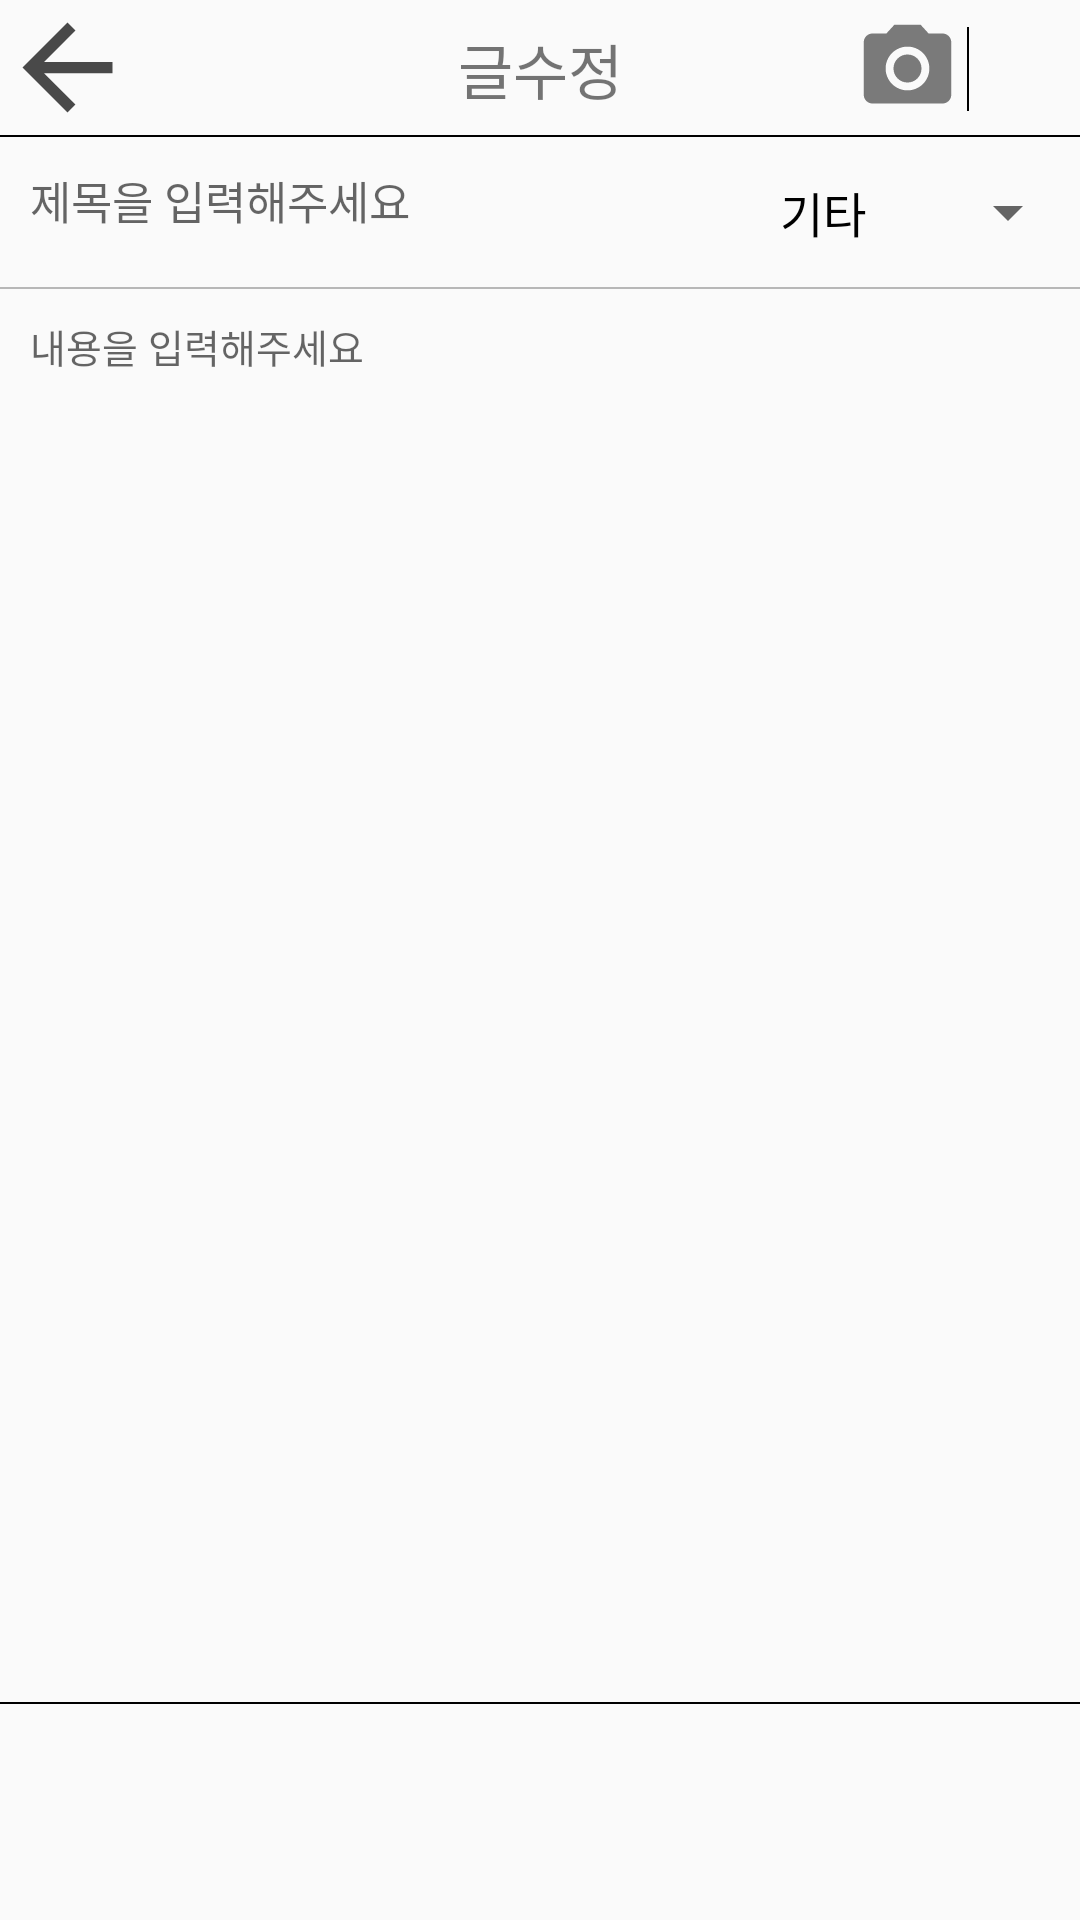

This screen was rendered from an Android layout file. Write that file and the resources it references.
<!-- AndroidManifest.xml: application theme AppTheme -->
<!-- res/layout/activity_modify_forum.xml -->
<?xml version="1.0" encoding="utf-8"?>
<androidx.constraintlayout.widget.ConstraintLayout xmlns:android="http://schemas.android.com/apk/res/android"
    xmlns:app="http://schemas.android.com/apk/res-auto"
    xmlns:tools="http://schemas.android.com/tools"
    android:layout_width="match_parent"
    android:layout_height="match_parent"
    tools:context=".view.modifyForum.ModifyForumActivity">

    <ImageButton
        android:id="@+id/backButton"
        android:layout_width="45dp"
        android:layout_height="45dp"
        android:background="@drawable/ic_arrow_back_black"
        app:layout_constraintStart_toStartOf="parent"
        app:layout_constraintTop_toTopOf="parent" />

    <TextView
        android:id="@+id/textView3"
        android:layout_width="wrap_content"
        android:layout_height="wrap_content"
        android:text="@string/modify_forum_top"
        android:textSize="20sp"
        app:layout_constraintBottom_toBottomOf="@+id/view"
        app:layout_constraintEnd_toEndOf="parent"
        app:layout_constraintStart_toStartOf="parent"
        app:layout_constraintTop_toTopOf="parent" />

    <View
        android:id="@+id/view"
        android:layout_width="match_parent"
        android:layout_height="0.5dp"
        android:layout_marginTop="45dp"
        android:background="@color/black"
        app:layout_constraintStart_toStartOf="parent"
        app:layout_constraintTop_toTopOf="parent" />

    <ImageButton
        android:id="@+id/MF_saveButton"
        android:layout_width="35dp"
        android:layout_height="35dp"
        android:background="@drawable/write_forum_save_icon"
        app:layout_constraintBottom_toBottomOf="@+id/view"
        app:layout_constraintEnd_toEndOf="parent"
        app:layout_constraintTop_toTopOf="parent" />

    <View
        android:id="@+id/view2"
        android:layout_width="0.5dp"
        android:layout_height="28dp"
        android:background="@color/black"
        app:layout_constraintBottom_toBottomOf="@id/MF_saveButton"
        app:layout_constraintEnd_toStartOf="@id/MF_saveButton"
        app:layout_constraintStart_toEndOf="@id/MF_cameraButton"
        app:layout_constraintTop_toTopOf="@id/MF_saveButton" />

    <ImageButton
        android:id="@+id/MF_cameraButton"
        android:layout_width="35dp"
        android:layout_height="35dp"
        android:layout_marginEnd="5dp"
        android:background="@drawable/write_forum_camera_icon"
        app:layout_constraintBottom_toBottomOf="@+id/view"
        app:layout_constraintEnd_toStartOf="@id/MF_saveButton"
        app:layout_constraintTop_toTopOf="parent" />

    <EditText
        android:id="@+id/MF_title"
        android:layout_width="0dp"
        android:layout_height="50dp"
        android:background="@null"
        android:gravity="start"
        android:hint="@string/forum_title_null"
        android:padding="10dp"
        android:scrollHorizontally="true"
        android:singleLine="true"
        android:textSize="15sp"
        app:layout_constraintEnd_toStartOf="@id/MF_subject"
        app:layout_constraintStart_toStartOf="parent"
        app:layout_constraintTop_toBottomOf="@+id/view" />

    <EditText
        android:id="@+id/MF_content"
        android:layout_width="match_parent"
        android:layout_height="0dp"
        android:background="@null"
        android:gravity="start"
        android:hint="@string/forum_content_null"
        android:padding="10dp"
        android:textSize="13sp"
        app:layout_constraintBottom_toBottomOf="@+id/view3"
        app:layout_constraintTop_toBottomOf="@+id/MF_title" />

    <View
        android:id="@+id/view4"
        android:layout_width="match_parent"
        android:layout_height="0.5dp"
        android:background="#B7B7B7"
        app:layout_constraintTop_toBottomOf="@+id/MF_title" />

    <Spinner
        android:id="@+id/MF_subject"
        android:layout_width="wrap_content"
        android:layout_height="0dp"
        android:entries="@array/interest"
        app:layout_constraintBottom_toBottomOf="@+id/MF_title"
        app:layout_constraintEnd_toEndOf="parent"
        app:layout_constraintTop_toTopOf="@+id/MF_title" />

    <View
        android:id="@+id/view3"
        android:layout_width="match_parent"
        android:layout_height="0.5dp"
        android:background="@color/black"
        app:layout_constraintBottom_toTopOf="@+id/MF_showImage1"
        app:layout_constraintStart_toStartOf="parent" />

    <ImageButton
        android:id="@+id/MF_showImage1"
        android:layout_width="0dp"
        android:layout_height="0dp"
        android:background="@null"
        android:scaleType="fitXY"
        android:src="@drawable/noimage"
        android:visibility="invisible"
        app:layout_constraintBottom_toBottomOf="parent"
        app:layout_constraintDimensionRatio="1"
        app:layout_constraintStart_toStartOf="parent"
        app:layout_constraintWidth_percent="0.2" />

    <ImageButton
        android:id="@+id/MF_showImage2"
        android:layout_width="0dp"
        android:layout_height="0dp"
        android:background="@null"
        android:scaleType="fitXY"
        android:src="@drawable/noimage"
        android:visibility="invisible"
        app:layout_constraintBottom_toBottomOf="parent"
        app:layout_constraintDimensionRatio="1"
        app:layout_constraintStart_toEndOf="@id/MF_showImage1"
        app:layout_constraintWidth_percent="0.2" />

    <ImageButton
        android:id="@+id/MF_showImage3"
        android:layout_width="0dp"
        android:layout_height="0dp"
        android:background="@null"
        android:scaleType="fitXY"
        android:src="@drawable/noimage"
        android:visibility="invisible"
        app:layout_constraintBottom_toBottomOf="parent"
        app:layout_constraintDimensionRatio="1"
        app:layout_constraintStart_toEndOf="@id/MF_showImage2"
        app:layout_constraintWidth_percent="0.2" />

    <ImageButton
        android:id="@+id/MF_showImage4"
        android:layout_width="0dp"
        android:layout_height="0dp"
        android:background="@null"
        android:scaleType="fitXY"
        android:src="@drawable/noimage"
        android:visibility="invisible"
        app:layout_constraintBottom_toBottomOf="parent"
        app:layout_constraintDimensionRatio="1"
        app:layout_constraintStart_toEndOf="@id/MF_showImage3"
        app:layout_constraintWidth_percent="0.2" />

    <ImageButton
        android:id="@+id/MF_showImage5"
        android:layout_width="0dp"
        android:layout_height="0dp"
        android:background="@null"
        android:scaleType="fitXY"
        android:src="@drawable/noimage"
        android:visibility="invisible"
        app:layout_constraintBottom_toBottomOf="parent"
        app:layout_constraintDimensionRatio="1"
        app:layout_constraintStart_toEndOf="@id/MF_showImage4"
        app:layout_constraintWidth_percent="0.2" />

    <ProgressBar
        android:id="@+id/MF_progressbar"
        style="?android:attr/progressBarStyle"
        android:layout_width="wrap_content"
        android:layout_height="wrap_content"
        android:visibility="gone"
        app:layout_constraintBottom_toBottomOf="parent"
        app:layout_constraintEnd_toEndOf="parent"
        app:layout_constraintStart_toStartOf="parent"
        app:layout_constraintTop_toTopOf="parent" />

</androidx.constraintlayout.widget.ConstraintLayout>
<!-- resources referenced by this layout -->
<resources>
  <string-array name="interest">
          <item>기타</item>
          <item>정치</item>
          <item>경제</item>
          <item>종교</item>
          <item>연예</item>
          <item>동물</item>
          <item>게임</item>
          <item>음식</item>
          <item>패션</item>
          <item>영화</item>
          <item>스포츠</item>
          <item>철학</item>
          <item>연애</item>
          <item>음악</item>
      </string-array>
  <color name="black">#000000</color>
  <!-- drawable ic_arrow_back_black (drawable) -->
  <vector android:height="24dp" android:tint="#494949"
      android:viewportHeight="24.0" android:viewportWidth="24.0"
      android:width="24dp" xmlns:android="http://schemas.android.com/apk/res/android">
      <path android:fillColor="#FF000000" android:pathData="M20,11H7.83l5.59,-5.59L12,4l-8,8 8,8 1.41,-1.41L7.83,13H20v-2z"/>
  </vector>
  <!-- drawable write_forum_camera_icon (drawable) -->
  <vector android:height="24dp" android:tint="#7A7A7A"
      android:viewportHeight="24.0" android:viewportWidth="24.0"
      android:width="24dp" xmlns:android="http://schemas.android.com/apk/res/android">
      <path android:fillColor="#FF000000" android:pathData="M12,12m-3.2,0a3.2,3.2 0,1 1,6.4 0a3.2,3.2 0,1 1,-6.4 0"/>
      <path android:fillColor="#FF000000" android:pathData="M9,2L7.17,4L4,4c-1.1,0 -2,0.9 -2,2v12c0,1.1 0.9,2 2,2h16c1.1,0 2,-0.9 2,-2L22,6c0,-1.1 -0.9,-2 -2,-2h-3.17L15,2L9,2zM12,17c-2.76,0 -5,-2.24 -5,-5s2.24,-5 5,-5 5,2.24 5,5 -2.24,5 -5,5z"/>
  </vector>
  <string name="forum_content_null">내용을 입력해주세요</string>
  <string name="forum_title_null">제목을 입력해주세요</string>
  <string name="modify_forum_top">글수정</string>
  <style name="AppTheme" parent="Theme.AppCompat.Light.DarkActionBar">
          
          <item name="colorPrimary">@color/colorPrimary</item>
          <item name="colorPrimaryDark">@color/colorPrimaryDark</item>
          <item name="colorAccent">@color/colorAccent</item>
          <item name="android:textColorPrimary">@color/black</item>
          
          <item name="windowActionBar">false</item>
          <item name="windowNoTitle">true</item>
      </style>
  <color name="colorPrimary">#008577</color>
  <color name="colorPrimaryDark">#00574B</color>
  <color name="colorAccent">#D81B60</color>
</resources>
